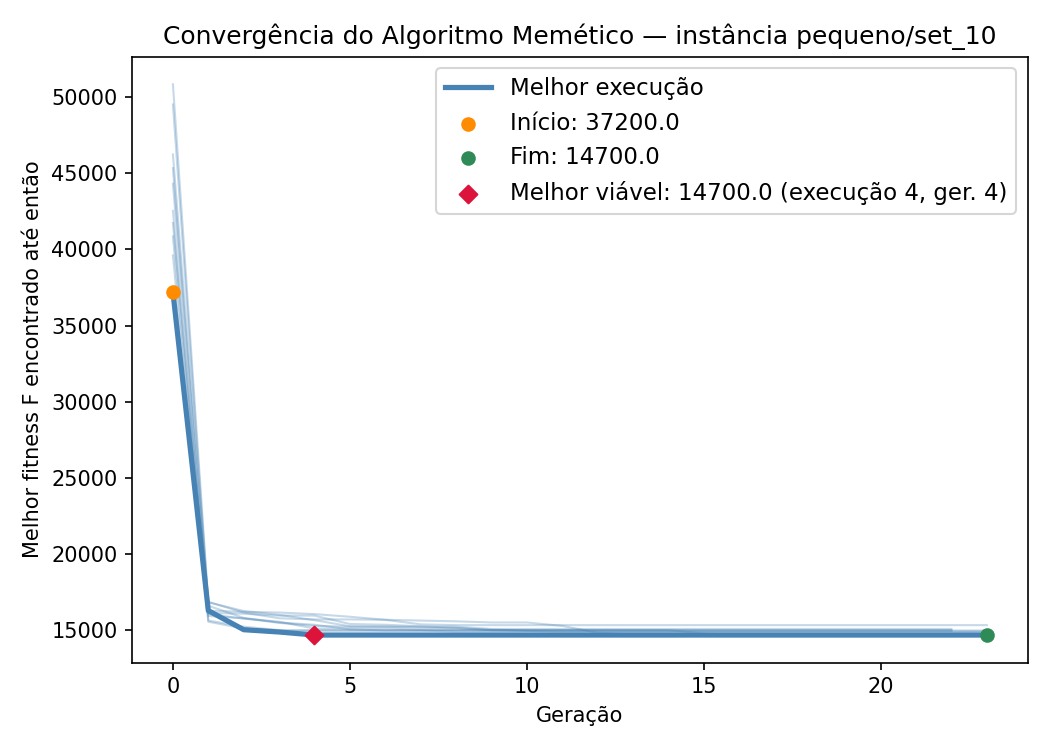

Data behind this chart, as committed beside it:
iteration, generation, best_fitness, best_capacity_violation
1, 0, 46225, 13
1, 1, 16850, 0
1, 2, 16275, 0
1, 3, 16025, 0
1, 4, 15675, 0
1, 5, 15275, 0
1, 6, 15250, 0
1, 7, 15175, 0
1, 8, 15150, 0
1, 9, 15025, 0
1, 10, 14975, 0
1, 11, 14925, 0
1, 12, 14925, 0
1, 13, 14925, 0
1, 14, 14925, 0
1, 15, 14925, 0
1, 16, 14925, 0
1, 17, 14925, 0
1, 18, 14925, 0
1, 19, 14925, 0
1, 20, 14925, 0
1, 21, 14925, 0
1, 22, 14925, 0
1, 23, 14925, 0
2, 0, 44300, 12
2, 1, 16300, 0
2, 2, 16225, 0
2, 3, 16175, 0
2, 4, 16075, 0
2, 5, 15900, 0
2, 6, 15700, 0
2, 7, 15400, 0
2, 8, 15350, 0
2, 9, 15350, 0
2, 10, 15350, 0
2, 11, 15350, 0
2, 12, 15350, 0
2, 13, 15350, 0
2, 14, 15350, 0
2, 15, 15350, 0
2, 16, 15350, 0
2, 17, 15350, 0
2, 18, 15350, 0
2, 19, 15350, 0
2, 20, 15350, 0
2, 21, 15350, 0
2, 22, 15350, 0
2, 23, 15350, 0
3, 0, 49500, 15
3, 1, 16625, 0
3, 2, 15825, 0
3, 3, 15525, 0
3, 4, 15375, 0
3, 5, 15075, 0
3, 6, 15000, 0
3, 7, 15000, 0
3, 8, 14925, 0
3, 9, 14925, 0
3, 10, 14925, 0
3, 11, 14925, 0
... 177 more rows
